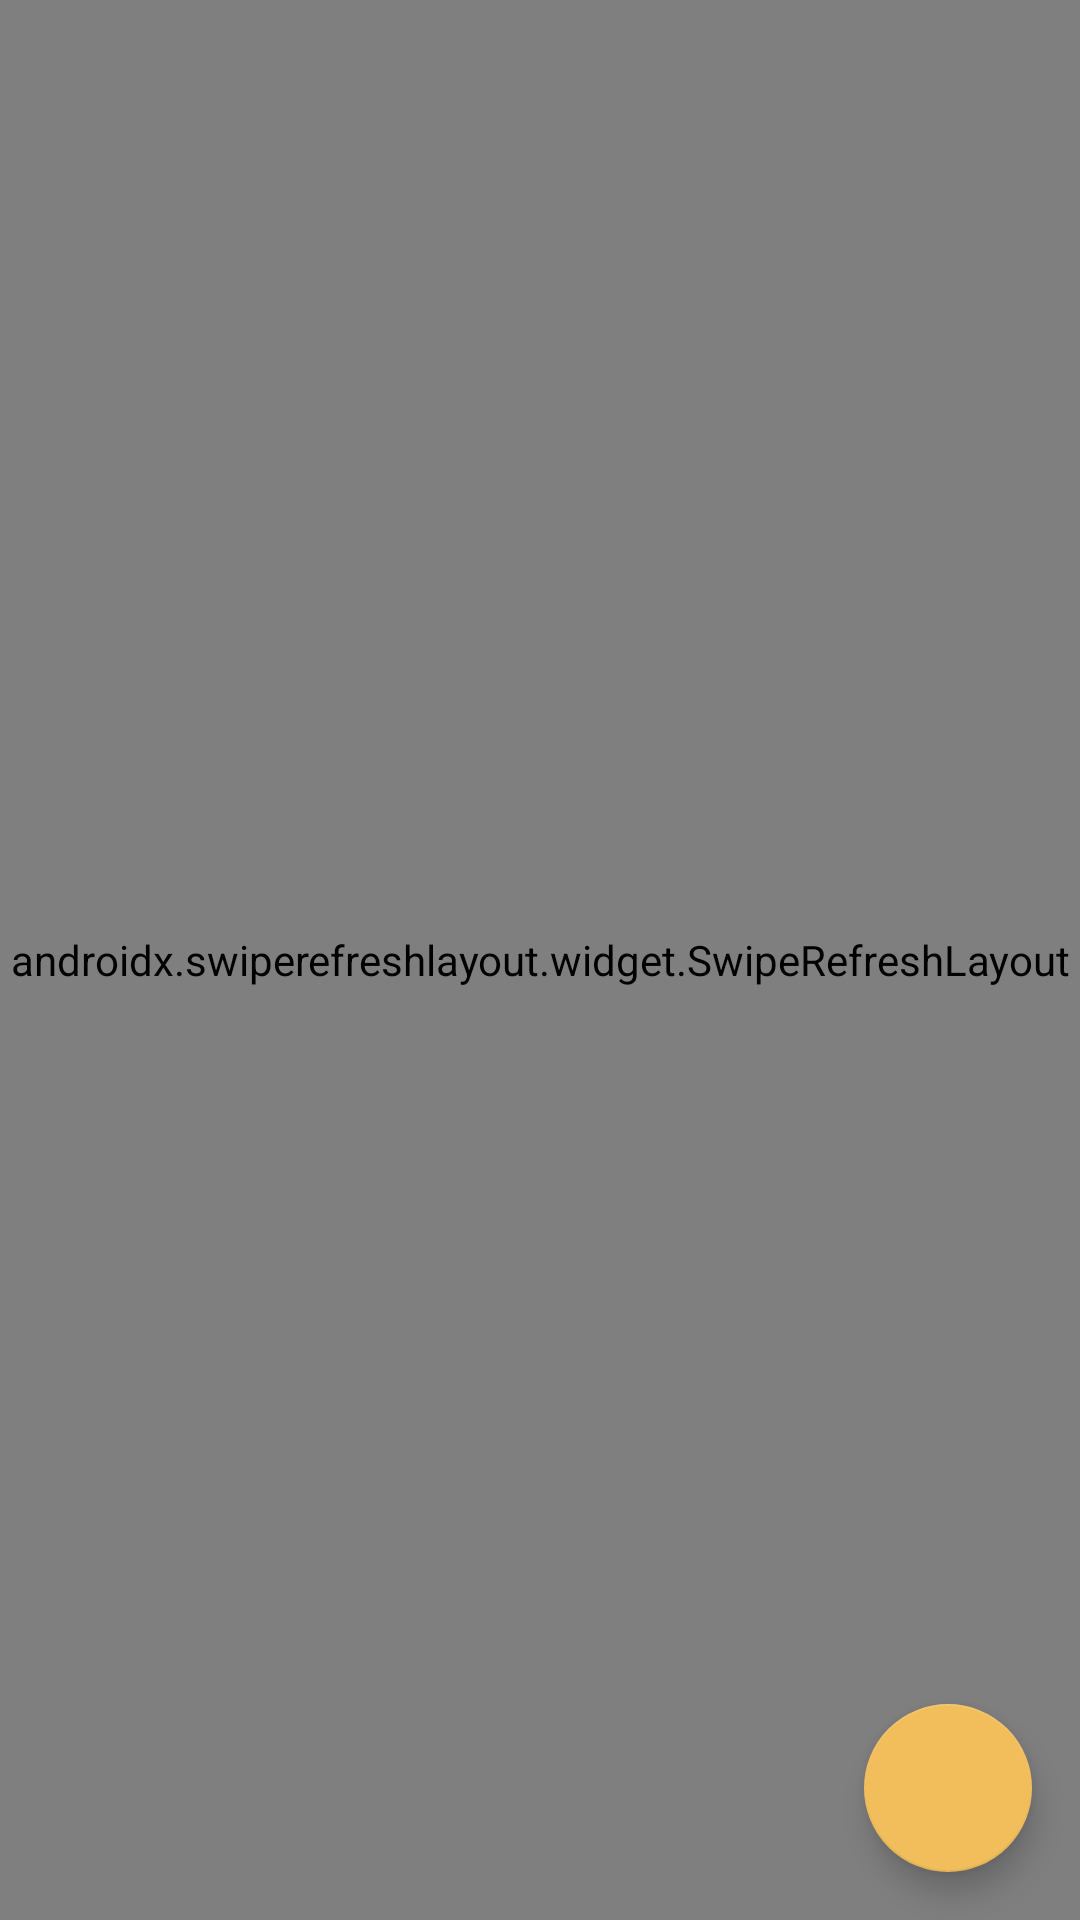

Reconstruct the res/layout file that produces this screen, plus the resources it refers to.
<!-- AndroidManifest.xml: application theme Theme.Simulator -->
<!-- res/layout/activity_main.xml -->
<?xml version="1.0" encoding="utf-8"?>
<androidx.constraintlayout.widget.ConstraintLayout xmlns:android="http://schemas.android.com/apk/res/android"
    xmlns:app="http://schemas.android.com/apk/res-auto"
    xmlns:tools="http://schemas.android.com/tools"
    android:layout_width="match_parent"
    android:layout_height="match_parent"
    tools:context=".MainActivity">

    <androidx.swiperefreshlayout.widget.SwipeRefreshLayout
        android:id="@+id/srlMatches"
        android:layout_width="0dp"
        android:layout_height="0dp"
        app:layout_constraintBottom_toBottomOf="parent"
        app:layout_constraintEnd_toEndOf="parent"
        app:layout_constraintStart_toStartOf="parent"
        app:layout_constraintTop_toTopOf="parent">

        <androidx.recyclerview.widget.RecyclerView
            android:id="@+id/rvMatches"
            android:layout_width="match_parent"
            android:layout_height="match_parent"
            tools:listitem="@layout/match_item"
            tools:itemCount="3"/>
    </androidx.swiperefreshlayout.widget.SwipeRefreshLayout>

    <com.google.android.material.floatingactionbutton.FloatingActionButton
        android:id="@+id/fabSimulate"
        android:layout_width="wrap_content"
        android:layout_height="wrap_content"
        android:layout_marginEnd="16dp"
        android:layout_marginBottom="16dp"
        android:contentDescription="@string/cd_btnsimulate"
        app:layout_constraintBottom_toBottomOf="parent"
        app:layout_constraintEnd_toEndOf="parent"
        app:srcCompat="@drawable/ic_simulate" />
</androidx.constraintlayout.widget.ConstraintLayout>
<!-- res/layout/match_item.xml (included above) -->
<?xml version="1.0" encoding="utf-8"?>
<androidx.cardview.widget.CardView xmlns:android="http://schemas.android.com/apk/res/android"
    xmlns:app="http://schemas.android.com/apk/res-auto"
    xmlns:tools="http://schemas.android.com/tools"
    android:layout_width="match_parent"
    android:layout_height="wrap_content">

    <androidx.constraintlayout.widget.ConstraintLayout
        android:layout_width="match_parent"
        android:layout_height="match_parent">

        <ImageView
            android:id="@+id/imageView"
            android:layout_width="120dp"
            android:layout_height="120dp"
            android:layout_marginStart="16dp"
            android:layout_marginTop="16dp"
            app:layout_constraintStart_toStartOf="parent"
            app:layout_constraintTop_toTopOf="parent"
            tools:srcCompat="@tools:sample/avatars" />

        <TextView
            android:id="@+id/textView"
            android:layout_width="wrap_content"
            android:layout_height="wrap_content"
            android:layout_marginTop="16dp"
            android:layout_marginBottom="16dp"
            android:text="TextView"
            app:layout_constraintBottom_toBottomOf="parent"
            app:layout_constraintEnd_toEndOf="@+id/imageView"
            app:layout_constraintStart_toStartOf="@+id/imageView"
            app:layout_constraintTop_toBottomOf="@+id/imageView" />

        <TextView
            android:id="@+id/textView2"
            android:layout_width="wrap_content"
            android:layout_height="wrap_content"
            android:text="99"
            android:textAppearance="@style/TextAppearance.AppCompat.Large"
            app:layout_constraintBottom_toBottomOf="@+id/imageView"
            app:layout_constraintEnd_toStartOf="@+id/textView3"
            app:layout_constraintStart_toEndOf="@+id/imageView"
            app:layout_constraintTop_toTopOf="@+id/imageView" />

        <ImageView
            android:id="@+id/imageView2"
            android:layout_width="120dp"
            android:layout_height="120dp"
            android:layout_marginTop="16dp"
            android:layout_marginEnd="16dp"
            app:layout_constraintEnd_toEndOf="parent"
            app:layout_constraintTop_toTopOf="parent"
            tools:srcCompat="@tools:sample/avatars" />

        <TextView
            android:id="@+id/textView5"
            android:layout_width="wrap_content"
            android:layout_height="wrap_content"
            android:text="99"
            android:textAppearance="@style/TextAppearance.AppCompat.Large"
            app:layout_constraintBottom_toBottomOf="@+id/imageView2"
            app:layout_constraintEnd_toStartOf="@+id/imageView2"
            app:layout_constraintStart_toEndOf="@+id/textView3"
            app:layout_constraintTop_toTopOf="@+id/imageView2" />

        <TextView
            android:id="@+id/textView3"
            android:layout_width="wrap_content"
            android:layout_height="wrap_content"
            android:text="X"
            app:layout_constraintBottom_toBottomOf="@+id/imageView"
            app:layout_constraintEnd_toEndOf="parent"
            app:layout_constraintStart_toStartOf="parent"
            app:layout_constraintTop_toTopOf="@+id/imageView" />

        <TextView
            android:id="@+id/textView4"
            android:layout_width="wrap_content"
            android:layout_height="wrap_content"
            android:layout_marginTop="16dp"
            android:text="TextView"
            app:layout_constraintEnd_toEndOf="@+id/imageView2"
            app:layout_constraintStart_toStartOf="@+id/imageView2"
            app:layout_constraintTop_toBottomOf="@+id/imageView2" />
    </androidx.constraintlayout.widget.ConstraintLayout>
</androidx.cardview.widget.CardView>
<!-- resources referenced by this layout -->
<resources>
  <string name="cd_btnsimulate">Match simulation button.</string>
  <style name="Theme.Simulator" parent="Theme.MaterialComponents.DayNight.DarkActionBar">
          
          <item name="colorPrimary">@color/primary_500</item>
          <item name="colorPrimaryVariant">@color/primary_700</item>
          <item name="colorOnPrimary">@color/white</item>
          
          <item name="colorSecondary">@color/secondary_200</item>
          <item name="colorSecondaryVariant">@color/secondary_700</item>
          <item name="colorOnSecondary">@color/black</item>
          
          <item name="android:statusBarColor" tools:targetApi="l">?attr/colorPrimaryVariant</item>
          
      </style>
  <color name="primary_500">#033C59</color>
  <color name="primary_700">#0F2940</color>
  <color name="white">#FFFFFFFF</color>
  <color name="secondary_200">#F2BE5C</color>
  <color name="secondary_700">#F29F05</color>
  <color name="black">#FF000000</color>
</resources>
